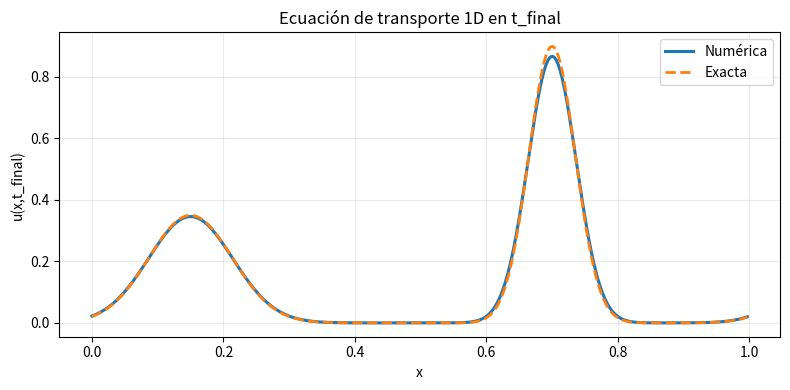
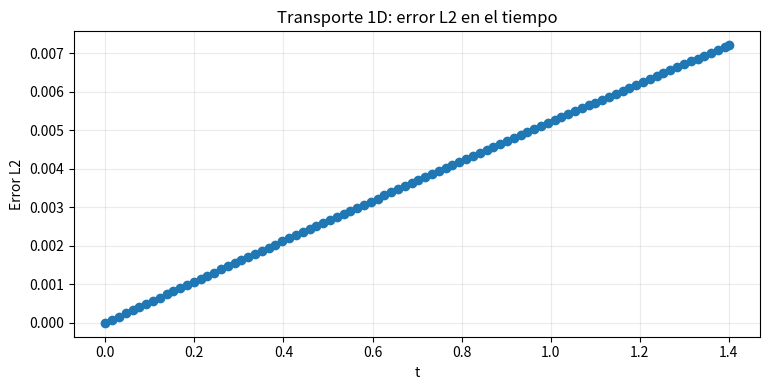

Generate these figures, in order, with matplotlib: (Note: this script raises an exception after producing the figures.)
import numpy as np
import matplotlib.pyplot as plt


def u0(x):
    return 0.90 * np.exp(-((x - 0.30) ** 2) / 0.0025) + 0.35 * np.exp(-((x - 0.75) ** 2) / 0.008)


def exact_solution(x, t, a=1.0, L=1.0):
    return u0((x - a * t) % L)


def build_grid(L=1.0, T=1.4, N=320, a=1.0, nu_obj=0.98):
    dx = L / N
    dt = nu_obj * dx / a
    nt = int(np.ceil(T / dt))
    dt = T / nt
    nu = a * dt / dx
    x = np.linspace(0.0, L, N, endpoint=False)
    return x, dx, dt, nt, nu


def upwind_step(u, nu):
    return u - nu * (u - np.roll(u, 1))


def solve_transport(a=1.0, L=1.0, T=1.4, N=320, nu_obj=0.98, store_every=5):
    x, dx, dt, nt, nu = build_grid(L=L, T=T, N=N, a=a, nu_obj=nu_obj)
    u = u0(x).copy()
    t_hist = [0.0]
    U_hist = [u.copy()]

    for n in range(nt):
        u = upwind_step(u, nu)
        t_next = (n + 1) * dt
        if (n + 1) % store_every == 0 or (n + 1) == nt:
            t_hist.append(t_next)
            U_hist.append(u.copy())

    return x, u, nt * dt, nu, np.array(t_hist), np.array(U_hist)


x, u_num, t_final, nu, t_hist, U_hist = solve_transport()
u_ex = exact_solution(x, t_final)
err_l2 = np.sqrt(np.mean((u_num - u_ex) ** 2))
print(f"nu={nu:.6f}")
print(f"error L2={err_l2:.3e}")


plt.figure(figsize=(8, 4))
plt.plot(x, u_num, lw=2.2, label="Numérica")
plt.plot(x, u_ex, "--", lw=2.0, label="Exacta")
plt.title("Ecuación de transporte 1D en t_final")
plt.xlabel("x")
plt.ylabel("u(x,t_final)")
plt.grid(alpha=0.25)
plt.legend()
plt.tight_layout()
plt.show()


err_hist = []
for k in range(len(t_hist)):
    err_k = np.sqrt(np.mean((U_hist[k] - exact_solution(x, t_hist[k])) ** 2))
    err_hist.append(err_k)

plt.figure(figsize=(7.8, 4))
plt.plot(t_hist, err_hist, "o-", lw=1.8)
plt.title("Transporte 1D: error L2 en el tiempo")
plt.xlabel("t")
plt.ylabel("Error L2")
plt.grid(alpha=0.25)
plt.tight_layout()
plt.show()


N_vals = [120, 180, 240, 320]
errs = []
for n_case in N_vals:
    x_c, u_c, t_c, nu_c, _, _ = solve_transport(a=a, L=L, T=T, N=n_case, nu_obj=nu_obj, store_every=20)
    errs.append(np.sqrt(np.mean((u_c - exact_solution(x_c, t_c, a=a, L=L)) ** 2)))

plt.figure(figsize=(7.8, 4))
plt.plot(N_vals, errs, "o-", lw=2.0)
plt.title("Transporte 1D: error final vs N")
plt.xlabel("N")
plt.ylabel("Error L2")
plt.grid(alpha=0.25)
plt.tight_layout()
plt.show()
